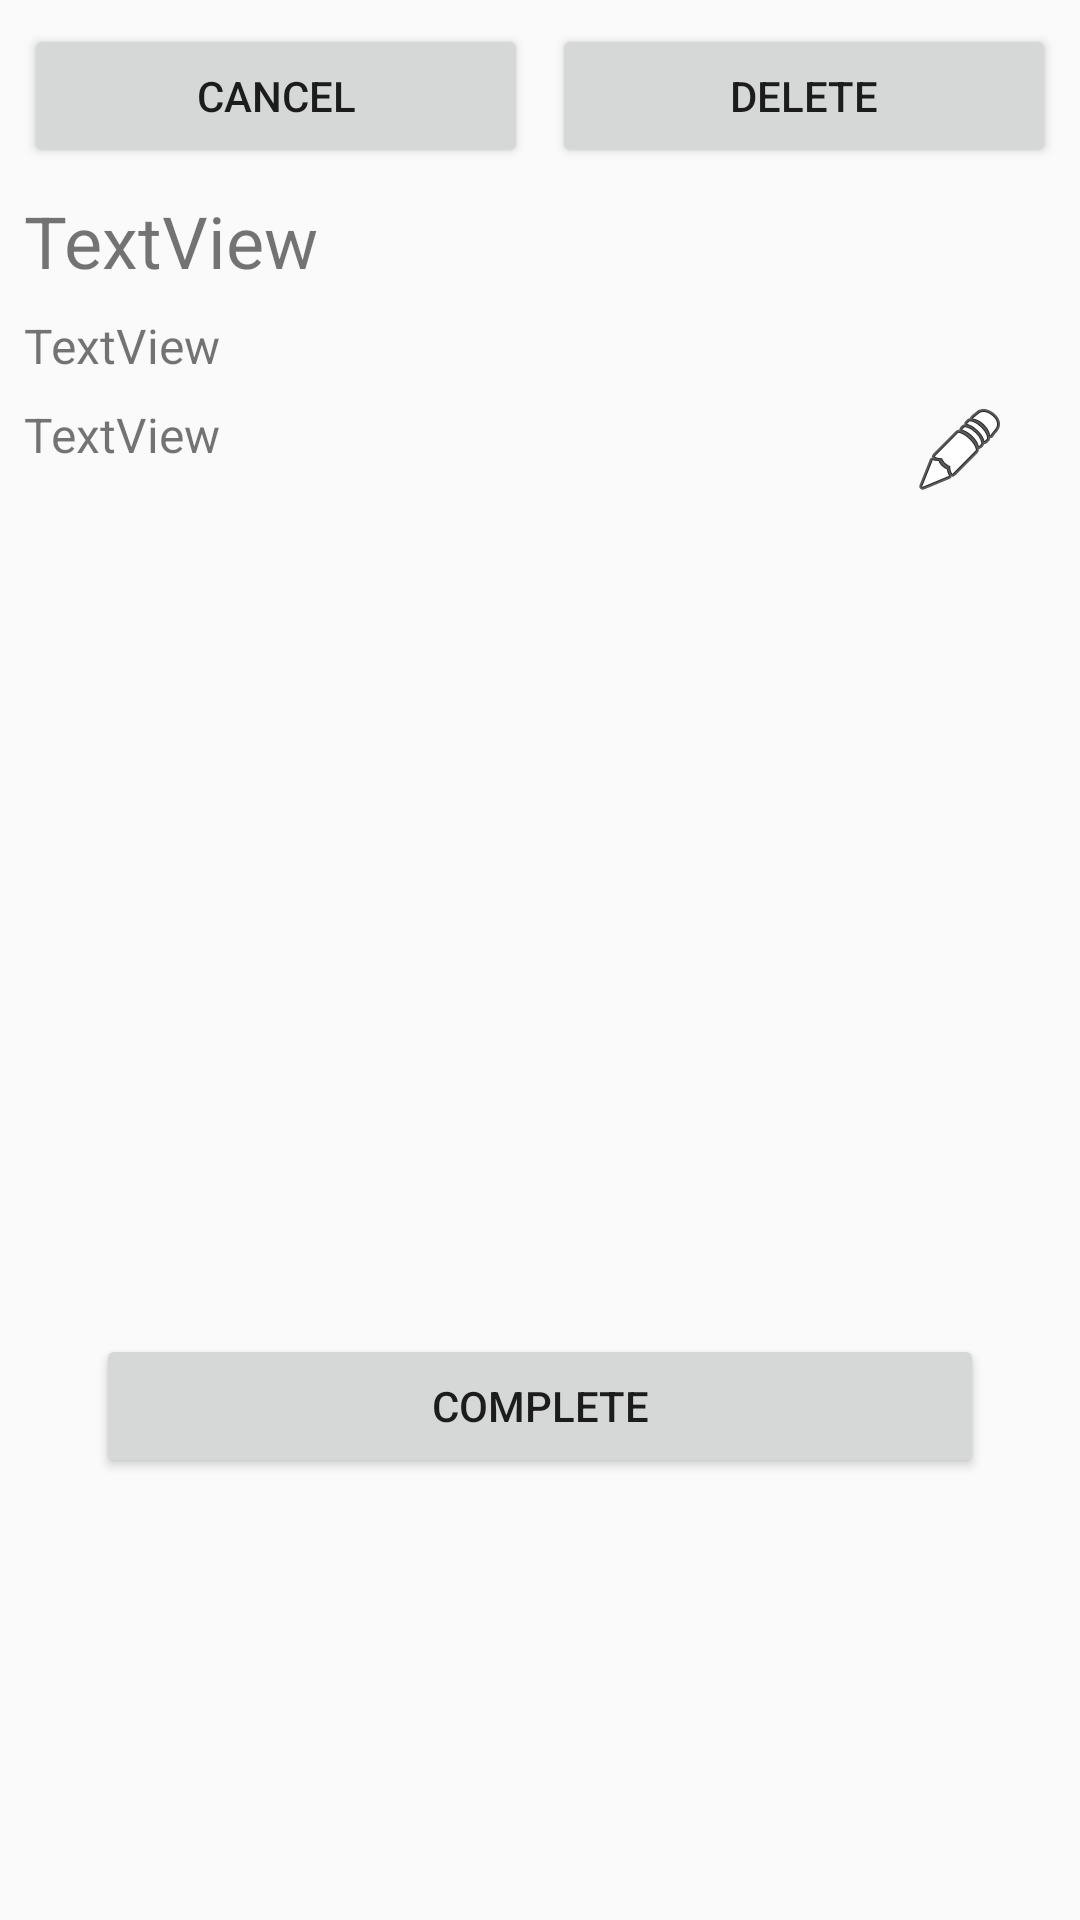

Layout XML and referenced resources for this Android screen:
<!-- AndroidManifest.xml: application theme Theme.AppCompat.Light.NoActionBar -->
<!-- res/layout/activity_show_chore.xml -->
<?xml version="1.0" encoding="utf-8"?>
<android.support.constraint.ConstraintLayout xmlns:android="http://schemas.android.com/apk/res/android"
    xmlns:app="http://schemas.android.com/apk/res-auto"
    android:layout_width="match_parent"
    android:layout_height="match_parent"
    android:orientation="vertical">

    <Button
        android:id="@+id/delete_button"
        android:layout_width="0dp"
        android:layout_height="wrap_content"
        android:layout_marginEnd="8dp"
        android:layout_marginRight="8dp"
        android:layout_marginTop="8dp"
        android:text="@string/delete"
        app:layout_constraintEnd_toEndOf="parent"
        app:layout_constraintStart_toEndOf="@+id/cancel_button"
        app:layout_constraintTop_toTopOf="parent" />

    <Button
        android:id="@+id/cancel_button"
        android:layout_width="0dp"
        android:layout_height="wrap_content"
        android:layout_marginStart="8dp"
        android:layout_marginEnd="8dp"
        android:layout_marginTop="8dp"
        android:text="@android:string/cancel"
        app:layout_constraintEnd_toStartOf="@+id/delete_button"
        app:layout_constraintStart_toStartOf="parent"
        app:layout_constraintTop_toTopOf="parent" />

    <TextView
        android:id="@+id/desc_textview"
        android:layout_width="wrap_content"
        android:layout_height="wrap_content"
        android:layout_marginStart="8dp"
        android:layout_marginEnd="8dp"
        android:layout_marginTop="8dp"
        android:text="TextView"
        android:textSize="24sp"
        app:layout_constraintStart_toStartOf="parent"
        app:layout_constraintTop_toBottomOf="@+id/cancel_button" />

    <TextView
        android:id="@+id/freq_text_view"
        android:layout_width="wrap_content"
        android:layout_height="wrap_content"
        android:layout_marginStart="8dp"
        android:layout_marginLeft="8dp"
        android:layout_marginTop="8dp"
        android:text="TextView"
        android:textSize="16sp"
        app:layout_constraintStart_toStartOf="parent"
        app:layout_constraintTop_toBottomOf="@+id/desc_textview" />

    <Button
        android:id="@+id/complete_button"
        android:layout_width="0dp"
        android:layout_height="wrap_content"
        android:layout_marginBottom="8dp"
        android:layout_marginEnd="32dp"
        android:layout_marginLeft="32dp"
        android:layout_marginRight="32dp"
        android:layout_marginStart="32dp"
        android:layout_marginTop="8dp"
        android:text="@string/complete"
        app:layout_constraintBottom_toBottomOf="parent"
        app:layout_constraintEnd_toEndOf="parent"
        app:layout_constraintStart_toStartOf="parent"
        app:layout_constraintTop_toBottomOf="@+id/freq_text_view"
        app:layout_constraintVertical_bias="0.69" />

    <ImageButton
        android:id="@+id/edit_button"
        style="@style/Widget.AppCompat.ImageButton"
        android:layout_width="wrap_content"
        android:layout_height="wrap_content"
        android:layout_marginEnd="24dp"
        android:layout_marginRight="24dp"
        android:layout_marginTop="8dp"
        android:background="@android:drawable/ic_menu_edit"
        app:layout_constraintEnd_toEndOf="parent"
        app:layout_constraintTop_toBottomOf="@+id/freq_text_view"
        app:srcCompat="@android:drawable/ic_menu_edit" />

    <TextView
        android:id="@+id/chore_val_text_view"
        android:layout_width="wrap_content"
        android:layout_height="wrap_content"
        android:layout_marginLeft="8dp"
        android:layout_marginStart="8dp"
        android:layout_marginTop="8dp"
        android:textSize="16sp"
        android:text="TextView"
        app:layout_constraintStart_toStartOf="parent"
        app:layout_constraintTop_toBottomOf="@+id/freq_text_view" />
</android.support.constraint.ConstraintLayout>
<!-- resources referenced by this layout -->
<resources>
  <string name="complete">Complete</string>
  <string name="delete">Delete</string>
</resources>
